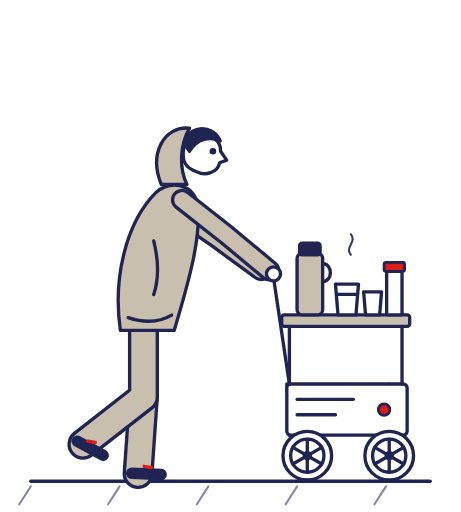
t = 0.00 s
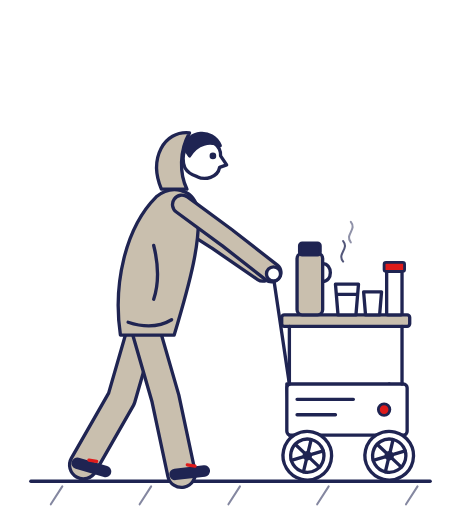
t = 0.39 s
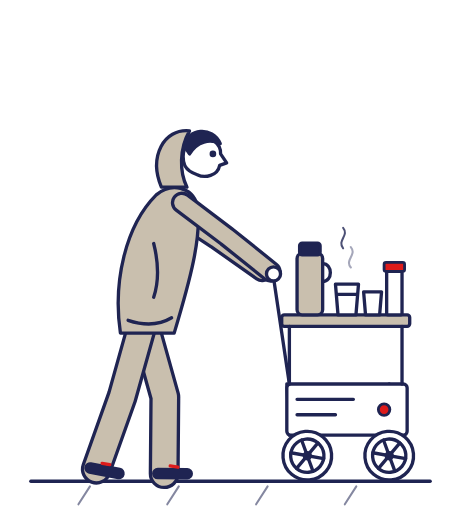
t = 0.80 s
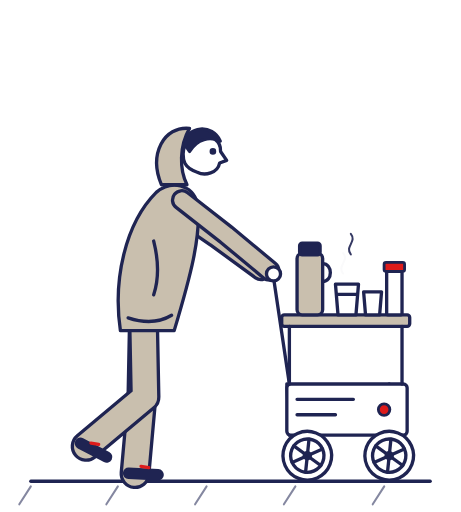
t = 1.21 s
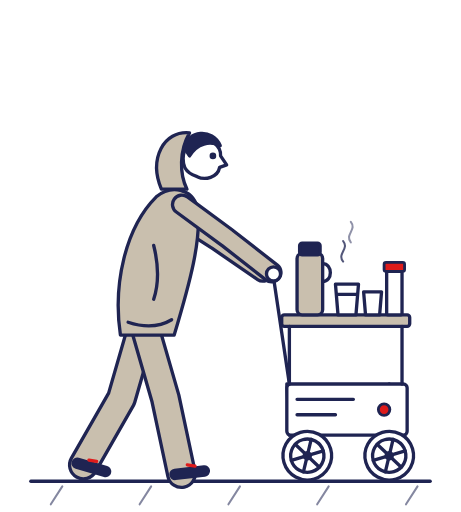
t = 1.59 s
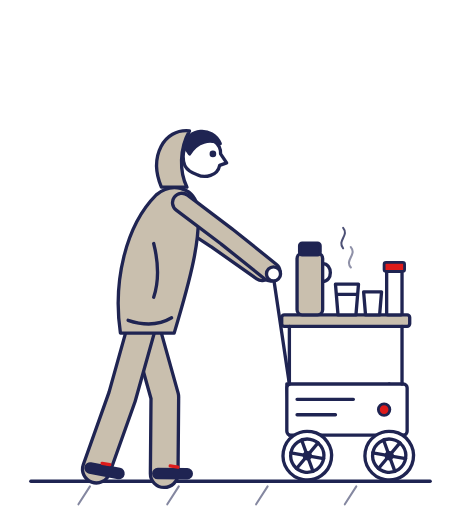
t = 2.00 s

The animated SVG that drew these frames (rendered in a browser with its animation timeline set to each time). Animation: 26 SMIL elements (animate=23,animateTransform=3); one cycle of 2.40 s, repeats indefinitely.

<svg xmlns="http://www.w3.org/2000/svg" viewBox="0 0 360 400" width="360" height="400" role="img" aria-label="Barista empujando el carrito" data-name="carrito" data-dur="2.4"><style>
.ma-l{fill:none;stroke:var(--m-ink,#1F2452);stroke-width:2.6;stroke-linecap:round;stroke-linejoin:round}
.ma-s{fill:var(--m-beige,#C9BFAE);stroke:var(--m-ink,#1F2452);stroke-width:2.6;stroke-linejoin:round;stroke-linecap:round}
.ma-k{fill:var(--m-bg,#FFFFFF);stroke:var(--m-ink,#1F2452);stroke-width:2.6;stroke-linejoin:round;stroke-linecap:round}
.ma-n{fill:var(--m-ink,#1F2452);stroke:var(--m-ink,#1F2452);stroke-width:2.6;stroke-linejoin:round}
.ma-r{fill:var(--m-cta,#DE1B1B);stroke:var(--m-ink,#1F2452);stroke-width:2.2;stroke-linejoin:round}
.ma-rl{fill:none;stroke:var(--m-cta,#DE1B1B);stroke-width:2.6;stroke-linecap:round}
.ma-c{fill:var(--m-coffee,#5A3A26)}
.ma-t{fill:none;stroke:var(--m-ink,#1F2452);stroke-width:1.6;stroke-linecap:round;opacity:.55}
.ma-lo{fill:none;stroke:var(--m-ink,#1F2452);stroke-linecap:round;stroke-linejoin:round}
.ma-lb{fill:none;stroke:var(--m-beige,#C9BFAE);stroke-linecap:round;stroke-linejoin:round}
.ma-lk{fill:none;stroke:var(--m-bg,#FFFFFF);stroke-linecap:round;stroke-linejoin:round}
</style><g><g><path class="ma-l" d="M24 376 H336"/><path class="ma-t" d="M24 380 l-9 14"><animate attributeName="d" values="M24 380 l-9 14;M0 0;M0 0;M0 0;M0 0;M0 0;M0 0;M0 0;M0 0;M0 0;M0 0;M0 0;M0 0;M0 0;M0 0;M0 0;M0 0;M0 0;M0 0;M0 0;M0 0;M0 0;M0 0;M0 0;M0 0;M0 0;M0 0;M0 0;M0 0;M0 0;M0 0;M330.4 380 l-9 14;M324.6 380 l-9 14;M318.8 380 l-9 14;M313 380 l-9 14;M307.3 380 l-9 14;M301.5 380 l-9 14;M295.7 380 l-9 14;M289.9 380 l-9 14;M284.1 380 l-9 14;M278.3 380 l-9 14;M272.6 380 l-9 14;M266.8 380 l-9 14;M261 380 l-9 14;M255.2 380 l-9 14;M249.4 380 l-9 14;M243.7 380 l-9 14;M237.9 380 l-9 14;M232.1 380 l-9 14" dur="2.4s" repeatCount="indefinite"/></path><path class="ma-t" d="M93.4 380 l-9 14"><animate attributeName="d" values="M93.4 380 l-9 14;M87.6 380 l-9 14;M81.8 380 l-9 14;M76 380 l-9 14;M70.2 380 l-9 14;M64.5 380 l-9 14;M58.7 380 l-9 14;M52.9 380 l-9 14;M47.1 380 l-9 14;M41.3 380 l-9 14;M35.6 380 l-9 14;M29.8 380 l-9 14;M24 380 l-9 14;M0 0;M0 0;M0 0;M0 0;M0 0;M0 0;M0 0;M0 0;M0 0;M0 0;M0 0;M0 0;M0 0;M0 0;M0 0;M0 0;M0 0;M0 0;M0 0;M0 0;M0 0;M0 0;M0 0;M0 0;M0 0;M0 0;M0 0;M0 0;M0 0;M0 0;M330.4 380 l-9 14;M324.6 380 l-9 14;M318.8 380 l-9 14;M313 380 l-9 14;M307.3 380 l-9 14;M301.5 380 l-9 14" dur="2.4s" repeatCount="indefinite"/></path><path class="ma-t" d="M162.7 380 l-9 14"><animate attributeName="d" values="M162.7 380 l-9 14;M157 380 l-9 14;M151.2 380 l-9 14;M145.4 380 l-9 14;M139.6 380 l-9 14;M133.8 380 l-9 14;M128.1 380 l-9 14;M122.3 380 l-9 14;M116.5 380 l-9 14;M110.7 380 l-9 14;M104.9 380 l-9 14;M99.1 380 l-9 14;M93.4 380 l-9 14;M87.6 380 l-9 14;M81.8 380 l-9 14;M76 380 l-9 14;M70.2 380 l-9 14;M64.5 380 l-9 14;M58.7 380 l-9 14;M52.9 380 l-9 14;M47.1 380 l-9 14;M41.3 380 l-9 14;M35.6 380 l-9 14;M29.8 380 l-9 14;M24 380 l-9 14;M0 0;M0 0;M0 0;M0 0;M0 0;M0 0;M0 0;M0 0;M0 0;M0 0;M0 0;M0 0;M0 0;M0 0;M0 0;M0 0;M0 0;M0 0;M0 0;M0 0;M0 0;M0 0;M0 0;M0 0" dur="2.4s" repeatCount="indefinite"/></path><path class="ma-t" d="M232.1 380 l-9 14"><animate attributeName="d" values="M232.1 380 l-9 14;M226.3 380 l-9 14;M220.5 380 l-9 14;M214.8 380 l-9 14;M209 380 l-9 14;M203.2 380 l-9 14;M197.4 380 l-9 14;M191.6 380 l-9 14;M185.9 380 l-9 14;M180.1 380 l-9 14;M174.3 380 l-9 14;M168.5 380 l-9 14;M162.7 380 l-9 14;M157 380 l-9 14;M151.2 380 l-9 14;M145.4 380 l-9 14;M139.6 380 l-9 14;M133.8 380 l-9 14;M128.1 380 l-9 14;M122.3 380 l-9 14;M116.5 380 l-9 14;M110.7 380 l-9 14;M104.9 380 l-9 14;M99.1 380 l-9 14;M93.4 380 l-9 14;M87.6 380 l-9 14;M81.8 380 l-9 14;M76 380 l-9 14;M70.2 380 l-9 14;M64.5 380 l-9 14;M58.7 380 l-9 14;M52.9 380 l-9 14;M47.1 380 l-9 14;M41.3 380 l-9 14;M35.6 380 l-9 14;M29.8 380 l-9 14;M24 380 l-9 14;M0 0;M0 0;M0 0;M0 0;M0 0;M0 0;M0 0;M0 0;M0 0;M0 0;M0 0;M0 0" dur="2.4s" repeatCount="indefinite"/></path><path class="ma-t" d="M301.5 380 l-9 14"><animate attributeName="d" values="M301.5 380 l-9 14;M295.7 380 l-9 14;M289.9 380 l-9 14;M284.1 380 l-9 14;M278.3 380 l-9 14;M272.6 380 l-9 14;M266.8 380 l-9 14;M261 380 l-9 14;M255.2 380 l-9 14;M249.4 380 l-9 14;M243.7 380 l-9 14;M237.9 380 l-9 14;M232.1 380 l-9 14;M226.3 380 l-9 14;M220.5 380 l-9 14;M214.8 380 l-9 14;M209 380 l-9 14;M203.2 380 l-9 14;M197.4 380 l-9 14;M191.6 380 l-9 14;M185.9 380 l-9 14;M180.1 380 l-9 14;M174.3 380 l-9 14;M168.5 380 l-9 14;M162.7 380 l-9 14;M157 380 l-9 14;M151.2 380 l-9 14;M145.4 380 l-9 14;M139.6 380 l-9 14;M133.8 380 l-9 14;M128.1 380 l-9 14;M122.3 380 l-9 14;M116.5 380 l-9 14;M110.7 380 l-9 14;M104.9 380 l-9 14;M99.1 380 l-9 14;M93.4 380 l-9 14;M87.6 380 l-9 14;M81.8 380 l-9 14;M76 380 l-9 14;M70.2 380 l-9 14;M64.5 380 l-9 14;M58.7 380 l-9 14;M52.9 380 l-9 14;M47.1 380 l-9 14;M41.3 380 l-9 14;M35.6 380 l-9 14;M29.8 380 l-9 14;M24 380 l-9 14" dur="2.4s" repeatCount="indefinite"/></path><path class="ma-t" d="M0 0"><animate attributeName="d" values="M0 0;M0 0;M0 0;M0 0;M0 0;M0 0;M0 0;M330.4 380 l-9 14;M324.6 380 l-9 14;M318.8 380 l-9 14;M313 380 l-9 14;M307.3 380 l-9 14;M301.5 380 l-9 14;M295.7 380 l-9 14;M289.9 380 l-9 14;M284.1 380 l-9 14;M278.3 380 l-9 14;M272.6 380 l-9 14;M266.8 380 l-9 14;M261 380 l-9 14;M255.2 380 l-9 14;M249.4 380 l-9 14;M243.7 380 l-9 14;M237.9 380 l-9 14;M232.1 380 l-9 14;M226.3 380 l-9 14;M220.5 380 l-9 14;M214.8 380 l-9 14;M209 380 l-9 14;M203.2 380 l-9 14;M197.4 380 l-9 14;M191.6 380 l-9 14;M185.9 380 l-9 14;M180.1 380 l-9 14;M174.3 380 l-9 14;M168.5 380 l-9 14;M162.7 380 l-9 14;M157 380 l-9 14;M151.2 380 l-9 14;M145.4 380 l-9 14;M139.6 380 l-9 14;M133.8 380 l-9 14;M128.1 380 l-9 14;M122.3 380 l-9 14;M116.5 380 l-9 14;M110.7 380 l-9 14;M104.9 380 l-9 14;M99.1 380 l-9 14;M93.4 380 l-9 14" dur="2.4s" repeatCount="indefinite"/></path><path class="ma-t" d="M0 0"><animate attributeName="d" values="M0 0;M0 0;M0 0;M0 0;M0 0;M0 0;M0 0;M0 0;M0 0;M0 0;M0 0;M0 0;M0 0;M0 0;M0 0;M0 0;M0 0;M0 0;M0 0;M330.4 380 l-9 14;M324.6 380 l-9 14;M318.8 380 l-9 14;M313 380 l-9 14;M307.3 380 l-9 14;M301.5 380 l-9 14;M295.7 380 l-9 14;M289.9 380 l-9 14;M284.1 380 l-9 14;M278.3 380 l-9 14;M272.6 380 l-9 14;M266.8 380 l-9 14;M261 380 l-9 14;M255.2 380 l-9 14;M249.4 380 l-9 14;M243.7 380 l-9 14;M237.9 380 l-9 14;M232.1 380 l-9 14;M226.3 380 l-9 14;M220.5 380 l-9 14;M214.8 380 l-9 14;M209 380 l-9 14;M203.2 380 l-9 14;M197.4 380 l-9 14;M191.6 380 l-9 14;M185.9 380 l-9 14;M180.1 380 l-9 14;M174.3 380 l-9 14;M168.5 380 l-9 14;M162.7 380 l-9 14" dur="2.4s" repeatCount="indefinite"/></path></g><g><g><path class="ma-l" d="M212 206 L226 300 M224 300 L226 340 M304 300 L306 340"/><rect class="ma-k" x="224" y="300" width="94" height="40" rx="3"/><circle class="ma-r" cx="300" cy="320" r="4.5"/><path class="ma-l" d="M232 312 h44 M232 324 h30"/><rect class="ma-s" x="220" y="246" width="100" height="9" rx="2"/><path class="ma-l" d="M226 255 L226 300 M314 255 L314 300"/><rect class="ma-s" x="232" y="198" width="20" height="48" rx="4"/><rect class="ma-n" x="234" y="190" width="16" height="9" rx="2"/><path class="ma-l" d="M252 206 c8 0 8 14 0 14"/><path class="ma-k" d="M262 222 h18 l-2 24 h-14 Z"/><path class="ma-l" d="M263 230 h16"/><path class="ma-k" d="M284 228 h14 l-1.5 18 h-11 Z"/><rect class="ma-k" x="302" y="212" width="12" height="34" rx="1"/><rect class="ma-r" x="300" y="205" width="16" height="7" rx="1.5"/><path class="ma-t" d="M268 214 c-5 -6 5 -10 0 -16" opacity="0" stroke-width="2.2"><animate attributeName="d" values="M268 214 c-5 -6 5 -10 0 -16;M268 212.8 c-5 -6 5 -10 0 -16;M268 211.5 c-5 -6 5 -10 0 -16;M268 210.3 c-5 -6 5 -10 0 -16;M268 209 c-5 -6 5 -10 0 -16;M268 207.8 c-5 -6 5 -10 0 -16;M268 206.5 c-5 -6 5 -10 0 -16;M268 205.3 c-5 -6 5 -10 0 -16;M268 204 c-5 -6 5 -10 0 -16;M268 202.8 c-5 -6 5 -10 0 -16;M268 201.5 c-5 -6 5 -10 0 -16;M268 200.3 c-5 -6 5 -10 0 -16;M268 199 c-5 -6 5 -10 0 -16;M268 197.8 c-5 -6 5 -10 0 -16;M268 196.5 c-5 -6 5 -10 0 -16;M268 195.3 c-5 -6 5 -10 0 -16;M268 194 c-5 -6 5 -10 0 -16;M268 192.8 c-5 -6 5 -10 0 -16;M268 191.5 c-5 -6 5 -10 0 -16;M268 190.3 c-5 -6 5 -10 0 -16;M268 189 c-5 -6 5 -10 0 -16;M268 187.8 c-5 -6 5 -10 0 -16;M268 186.5 c-5 -6 5 -10 0 -16;M268 185.3 c-5 -6 5 -10 0 -16;M268 214 c-5 -6 5 -10 0 -16;M268 212.8 c-5 -6 5 -10 0 -16;M268 211.5 c-5 -6 5 -10 0 -16;M268 210.3 c-5 -6 5 -10 0 -16;M268 209 c-5 -6 5 -10 0 -16;M268 207.8 c-5 -6 5 -10 0 -16;M268 206.5 c-5 -6 5 -10 0 -16;M268 205.3 c-5 -6 5 -10 0 -16;M268 204 c-5 -6 5 -10 0 -16;M268 202.8 c-5 -6 5 -10 0 -16;M268 201.5 c-5 -6 5 -10 0 -16;M268 200.3 c-5 -6 5 -10 0 -16;M268 199 c-5 -6 5 -10 0 -16;M268 197.8 c-5 -6 5 -10 0 -16;M268 196.5 c-5 -6 5 -10 0 -16;M268 195.3 c-5 -6 5 -10 0 -16;M268 194 c-5 -6 5 -10 0 -16;M268 192.8 c-5 -6 5 -10 0 -16;M268 191.5 c-5 -6 5 -10 0 -16;M268 190.3 c-5 -6 5 -10 0 -16;M268 189 c-5 -6 5 -10 0 -16;M268 187.8 c-5 -6 5 -10 0 -16;M268 186.5 c-5 -6 5 -10 0 -16;M268 185.3 c-5 -6 5 -10 0 -16;M268 214 c-5 -6 5 -10 0 -16" dur="2.4s" repeatCount="indefinite"/><animate attributeName="opacity" values="0;0.1;0.2;0.3;0.5;0.5;0.6;0.7;0.8;0.8;0.9;0.9;0.9;0.9;0.9;0.8;0.8;0.7;0.6;0.5;0.5;0.3;0.2;0.1;0;0.1;0.2;0.3;0.5;0.5;0.6;0.7;0.8;0.8;0.9;0.9;0.9;0.9;0.9;0.8;0.8;0.7;0.6;0.5;0.5;0.3;0.2;0.1;0" dur="2.4s" repeatCount="indefinite"/></path><path class="ma-t" d="M274 199 c-5 -6 5 -10 0 -16" opacity="0.9" stroke-width="2.2"><animate attributeName="d" values="M274 199 c-5 -6 5 -10 0 -16;M274 197.8 c-5 -6 5 -10 0 -16;M274 196.5 c-5 -6 5 -10 0 -16;M274 195.3 c-5 -6 5 -10 0 -16;M274 194 c-5 -6 5 -10 0 -16;M274 192.8 c-5 -6 5 -10 0 -16;M274 191.5 c-5 -6 5 -10 0 -16;M274 190.3 c-5 -6 5 -10 0 -16;M274 189 c-5 -6 5 -10 0 -16;M274 187.8 c-5 -6 5 -10 0 -16;M274 186.5 c-5 -6 5 -10 0 -16;M274 185.3 c-5 -6 5 -10 0 -16;M274 214 c-5 -6 5 -10 0 -16;M274 212.8 c-5 -6 5 -10 0 -16;M274 211.5 c-5 -6 5 -10 0 -16;M274 210.3 c-5 -6 5 -10 0 -16;M274 209 c-5 -6 5 -10 0 -16;M274 207.8 c-5 -6 5 -10 0 -16;M274 206.5 c-5 -6 5 -10 0 -16;M274 205.3 c-5 -6 5 -10 0 -16;M274 204 c-5 -6 5 -10 0 -16;M274 202.8 c-5 -6 5 -10 0 -16;M274 201.5 c-5 -6 5 -10 0 -16;M274 200.3 c-5 -6 5 -10 0 -16;M274 199 c-5 -6 5 -10 0 -16;M274 197.8 c-5 -6 5 -10 0 -16;M274 196.5 c-5 -6 5 -10 0 -16;M274 195.3 c-5 -6 5 -10 0 -16;M274 194 c-5 -6 5 -10 0 -16;M274 192.8 c-5 -6 5 -10 0 -16;M274 191.5 c-5 -6 5 -10 0 -16;M274 190.3 c-5 -6 5 -10 0 -16;M274 189 c-5 -6 5 -10 0 -16;M274 187.8 c-5 -6 5 -10 0 -16;M274 186.5 c-5 -6 5 -10 0 -16;M274 185.3 c-5 -6 5 -10 0 -16;M274 214 c-5 -6 5 -10 0 -16;M274 212.8 c-5 -6 5 -10 0 -16;M274 211.5 c-5 -6 5 -10 0 -16;M274 210.3 c-5 -6 5 -10 0 -16;M274 209 c-5 -6 5 -10 0 -16;M274 207.8 c-5 -6 5 -10 0 -16;M274 206.5 c-5 -6 5 -10 0 -16;M274 205.3 c-5 -6 5 -10 0 -16;M274 204 c-5 -6 5 -10 0 -16;M274 202.8 c-5 -6 5 -10 0 -16;M274 201.5 c-5 -6 5 -10 0 -16;M274 200.3 c-5 -6 5 -10 0 -16;M274 199 c-5 -6 5 -10 0 -16" dur="2.4s" repeatCount="indefinite"/><animate attributeName="opacity" values="0.9;0.9;0.9;0.8;0.8;0.7;0.6;0.5;0.5;0.3;0.2;0.1;0;0.1;0.2;0.3;0.4;0.5;0.6;0.7;0.8;0.8;0.9;0.9;0.9;0.9;0.9;0.8;0.8;0.7;0.6;0.5;0.5;0.3;0.2;0.1;0;0.1;0.2;0.3;0.5;0.5;0.6;0.7;0.8;0.8;0.9;0.9;0.9" dur="2.4s" repeatCount="indefinite"/></path><g><animateTransform attributeName="transform" type="rotate" values="0 240 356;25 240 356;50 240 356;75 240 356;100 240 356;125 240 356;150 240 356;175 240 356;200 240 356;225 240 356;250 240 356;275 240 356;300 240 356;325 240 356;350 240 356;375 240 356;400 240 356;425 240 356;450 240 356;475 240 356;500 240 356;525 240 356;550 240 356;575 240 356;600 240 356;625 240 356;650 240 356;675 240 356;700 240 356;725 240 356;750 240 356;775 240 356;800 240 356;825 240 356;850 240 356;875 240 356;900 240 356;925 240 356;950 240 356;975 240 356;1000 240 356;1025 240 356;1050 240 356;1075 240 356;1100 240 356;1125 240 356;1150 240 356;1175 240 356;1200 240 356" dur="2.4s" repeatCount="indefinite"/><circle class="ma-k" cx="240" cy="356" r="19"/><circle class="ma-l" cx="240" cy="356" r="13"/><path class="ma-l" d="M240 343 V369 M228.7 349.5 L251.3 362.5 M228.7 362.5 L251.3 349.5"/><circle class="ma-n" cx="240" cy="356" r="2.4"/></g><g><animateTransform attributeName="transform" type="rotate" values="0 304 356;25 304 356;50 304 356;75 304 356;100 304 356;125 304 356;150 304 356;175 304 356;200 304 356;225 304 356;250 304 356;275 304 356;300 304 356;325 304 356;350 304 356;375 304 356;400 304 356;425 304 356;450 304 356;475 304 356;500 304 356;525 304 356;550 304 356;575 304 356;600 304 356;625 304 356;650 304 356;675 304 356;700 304 356;725 304 356;750 304 356;775 304 356;800 304 356;825 304 356;850 304 356;875 304 356;900 304 356;925 304 356;950 304 356;975 304 356;1000 304 356;1025 304 356;1050 304 356;1075 304 356;1100 304 356;1125 304 356;1150 304 356;1175 304 356;1200 304 356" dur="2.4s" repeatCount="indefinite"/><circle class="ma-k" cx="304" cy="356" r="19"/><circle class="ma-l" cx="304" cy="356" r="13"/><path class="ma-l" d="M304 343 V369 M292.7 349.5 L315.3 362.5 M292.7 362.5 L315.3 349.5"/><circle class="ma-n" cx="304" cy="356" r="2.4"/></g></g><g><path class="ma-lo" d="M112 248.1 L112 310.1 L107.8 370" stroke-width="24.2"><animate attributeName="d" values="M112 248.1 L112 310.1 L107.8 370;M112 248.9 L107 310.7 L97.9 370;M112 250.3 L102.3 311.5 L88.8 370;M112 251.6 L98.3 312.1 L81.1 369.6;M112 250.3 L95.3 310 L75.2 366.5;M112 251.8 L93.5 310.9 L71.6 366.8;M112 252.8 L92.8 311.8 L70.4 367.4;M112 252.5 L93.5 311.6 L68.5 366.2;M112 251.5 L95.3 311.2 L63.9 362.3;M112 250.2 L98.3 310.7 L59.2 356.2;M112 249 L102.3 310.2 L57 349.6;M112 248.2 L107 310 L58.8 345.7;M112 248.1 L112 310.1 L64.7 347.1;M112 248.9 L117 310.7 L75.3 353.8;M112 250.3 L121.7 311.5 L90.8 363;M112 251.6 L125.7 312.1 L109.9 370;M112 250.3 L128.7 310 L128.2 370;M112 251.8 L130.5 310.9 L141.1 370;M112 252.8 L131.2 311.8 L145.7 370;M112 252.5 L130.5 311.6 L144.4 370;M112 251.5 L128.7 311.2 L140.7 370;M112 250.2 L125.7 310.7 L134.8 370;M112 249 L121.7 310.2 L126.9 370;M112 248.2 L117 310 L117.7 370;M112 248.1 L112 310.1 L107.8 370;M112 248.9 L107 310.7 L97.9 370;M112 250.3 L102.3 311.5 L88.8 370;M112 251.6 L98.3 312.1 L81.1 369.6;M112 250.3 L95.3 310 L75.2 366.5;M112 251.8 L93.5 310.9 L71.6 366.8;M112 252.8 L92.8 311.8 L70.4 367.4;M112 252.5 L93.5 311.6 L68.5 366.2;M112 251.5 L95.3 311.2 L63.9 362.3;M112 250.2 L98.3 310.7 L59.2 356.2;M112 249 L102.3 310.2 L57 349.6;M112 248.2 L107 310 L58.8 345.7;M112 248.1 L112 310.1 L64.7 347.1;M112 248.9 L117 310.7 L75.3 353.8;M112 250.3 L121.7 311.5 L90.8 363;M112 251.6 L125.7 312.1 L109.9 370;M112 250.3 L128.7 310 L128.2 370;M112 251.8 L130.5 310.9 L141.1 370;M112 252.8 L131.2 311.8 L145.7 370;M112 252.5 L130.5 311.6 L144.4 370;M112 251.5 L128.7 311.2 L140.7 370;M112 250.2 L125.7 310.7 L134.8 370;M112 249 L121.7 310.2 L126.9 370;M112 248.2 L117 310 L117.7 370;M112 248.1 L112 310.1 L107.8 370" dur="2.4s" repeatCount="indefinite"/></path><path class="ma-lb" d="M112 248.1 L112 310.1 L107.8 370" stroke-width="19"><animate attributeName="d" values="M112 248.1 L112 310.1 L107.8 370;M112 248.9 L107 310.7 L97.9 370;M112 250.3 L102.3 311.5 L88.8 370;M112 251.6 L98.3 312.1 L81.1 369.6;M112 250.3 L95.3 310 L75.2 366.5;M112 251.8 L93.5 310.9 L71.6 366.8;M112 252.8 L92.8 311.8 L70.4 367.4;M112 252.5 L93.5 311.6 L68.5 366.2;M112 251.5 L95.3 311.2 L63.9 362.3;M112 250.2 L98.3 310.7 L59.2 356.2;M112 249 L102.3 310.2 L57 349.6;M112 248.2 L107 310 L58.8 345.7;M112 248.1 L112 310.1 L64.7 347.1;M112 248.9 L117 310.7 L75.3 353.8;M112 250.3 L121.7 311.5 L90.8 363;M112 251.6 L125.7 312.1 L109.9 370;M112 250.3 L128.7 310 L128.2 370;M112 251.8 L130.5 310.9 L141.1 370;M112 252.8 L131.2 311.8 L145.7 370;M112 252.5 L130.5 311.6 L144.4 370;M112 251.5 L128.7 311.2 L140.7 370;M112 250.2 L125.7 310.7 L134.8 370;M112 249 L121.7 310.2 L126.9 370;M112 248.2 L117 310 L117.7 370;M112 248.1 L112 310.1 L107.8 370;M112 248.9 L107 310.7 L97.9 370;M112 250.3 L102.3 311.5 L88.8 370;M112 251.6 L98.3 312.1 L81.1 369.6;M112 250.3 L95.3 310 L75.2 366.5;M112 251.8 L93.5 310.9 L71.6 366.8;M112 252.8 L92.8 311.8 L70.4 367.4;M112 252.5 L93.5 311.6 L68.5 366.2;M112 251.5 L95.3 311.2 L63.9 362.3;M112 250.2 L98.3 310.7 L59.2 356.2;M112 249 L102.3 310.2 L57 349.6;M112 248.2 L107 310 L58.8 345.7;M112 248.1 L112 310.1 L64.7 347.1;M112 248.9 L117 310.7 L75.3 353.8;M112 250.3 L121.7 311.5 L90.8 363;M112 251.6 L125.7 312.1 L109.9 370;M112 250.3 L128.7 310 L128.2 370;M112 251.8 L130.5 310.9 L141.1 370;M112 252.8 L131.2 311.8 L145.7 370;M112 252.5 L130.5 311.6 L144.4 370;M112 251.5 L128.7 311.2 L140.7 370;M112 250.2 L125.7 310.7 L134.8 370;M112 249 L121.7 310.2 L126.9 370;M112 248.2 L117 310 L117.7 370;M112 248.1 L112 310.1 L107.8 370" dur="2.4s" repeatCount="indefinite"/></path><path class="ma-lo" d="M102.8 369.8 L125.8 370.7" stroke-width="9"><animate attributeName="d" values="M102.8 369.8 L125.8 370.7;M92.9 369.6 L115.9 371.5;M83.8 369.4 L106.7 372.2;M76.1 368.8 L98.8 372.5;M70.3 365.6 L92.9 369.9;M66.7 365.8 L89.2 370.5;M65.5 366.4 L88 371.2;M63.6 365 L86 370.4;M59.1 360.8 L81.1 367.7;M54.6 354.3 L75.8 363;M52.6 347.3 L73.1 357.7;M54.4 343.3 L74.5 354.6;M60.3 344.7 L80.5 355.7;M70.7 351.7 L91.7 361.2;M86 361.5 L108 368.2;M104.9 369.3 L127.7 372.6;M123.2 370 L146.2 370.1;M136.1 370.5 L159 368.2;M140.7 370.7 L163.5 367.6;M139.5 370.6 L162.3 367.7;M135.7 370.6 L158.6 368;M129.8 370.4 L152.7 368.5;M121.9 370.2 L144.9 369.1;M112.7 370 L135.7 369.9;M102.8 369.8 L125.8 370.7;M92.9 369.6 L115.9 371.5;M83.8 369.4 L106.7 372.2;M76.1 368.8 L98.8 372.5;M70.3 365.6 L92.9 369.9;M66.7 365.8 L89.2 370.5;M65.5 366.4 L88 371.2;M63.6 365 L86 370.4;M59.1 360.8 L81.1 367.7;M54.6 354.3 L75.8 363;M52.6 347.3 L73.1 357.7;M54.4 343.3 L74.5 354.6;M60.3 344.7 L80.5 355.7;M70.7 351.7 L91.7 361.2;M86 361.5 L108 368.2;M104.9 369.3 L127.7 372.6;M123.2 370 L146.2 370.1;M136.1 370.5 L159 368.2;M140.7 370.7 L163.5 367.6;M139.5 370.6 L162.3 367.7;M135.7 370.6 L158.6 368;M129.8 370.4 L152.7 368.5;M121.9 370.2 L144.9 369.1;M112.7 370 L135.7 369.9;M102.8 369.8 L125.8 370.7" dur="2.4s" repeatCount="indefinite"/></path><path class="ma-rl" d="M112.5 364.3 l6 1"><animate attributeName="d" values="M112.5 364.3 l6 1;M102.6 364.6 l6 1;M93.4 365 l6 1;M85.6 364.8 l6 1;M79.7 362 l6 1;M76.1 362.4 l6 1;M74.8 363 l6 1;M72.9 362 l6 1;M68.2 358.6 l6 1;M63.3 353.1 l6 1;M60.8 347.1 l6 1;M62.4 343.5 l6 1;M68.4 344.7 l6 1;M79.2 350.9 l6 1;M95.1 359.2 l6 1;M114.4 365.1 l6 1;M132.9 364 l6 1;M145.7 363.3 l6 1;M150.3 363 l6 1;M149 363 l6 1;M145.3 363.2 l6 1;M139.4 363.4 l6 1;M131.6 363.6 l6 1;M122.4 364 l6 1;M112.5 364.3 l6 1;M102.6 364.6 l6 1;M93.4 365 l6 1;M85.6 364.8 l6 1;M79.7 362 l6 1;M76.1 362.4 l6 1;M74.8 363 l6 1;M72.9 362 l6 1;M68.2 358.6 l6 1;M63.3 353.1 l6 1;M60.8 347.1 l6 1;M62.4 343.5 l6 1;M68.4 344.7 l6 1;M79.2 350.9 l6 1;M95.1 359.2 l6 1;M114.4 365.1 l6 1;M132.9 364 l6 1;M145.7 363.3 l6 1;M150.3 363 l6 1;M149 363 l6 1;M145.3 363.2 l6 1;M139.4 363.4 l6 1;M131.6 363.6 l6 1;M122.4 364 l6 1;M112.5 364.3 l6 1" dur="2.4s" repeatCount="indefinite"/></path></g><g><path class="ma-lo" d="M132 160.1 L168.3 185.1 L203.8 211.1" stroke-width="17.2"><animate attributeName="d" values="M132 160.1 L168.3 185.1 L203.8 211.1;M132 160.9 L168.4 185.6 L204.1 211.3;M132 162.3 L168.7 186.5 L204.7 211.9;M132 163.6 L169 187.4 L205.3 212.3;M132 162.3 L168.7 186.5 L204.7 211.9;M132 163.8 L169 187.5 L205.3 212.4;M132 164.8 L169.3 188.2 L205.8 212.7;M132 164.5 L169.2 188 L205.6 212.6;M132 163.5 L169 187.3 L205.2 212.3;M132 162.2 L168.7 186.5 L204.7 211.8;M132 161 L168.4 185.6 L204.1 211.4;M132 160.2 L168.3 185.1 L203.8 211.1;M132 160.1 L168.3 185.1 L203.8 211.1;M132 160.9 L168.4 185.6 L204.1 211.3;M132 162.3 L168.7 186.5 L204.7 211.9;M132 163.6 L169 187.4 L205.3 212.3;M132 162.3 L168.7 186.5 L204.7 211.9;M132 163.8 L169 187.5 L205.3 212.4;M132 164.8 L169.3 188.2 L205.8 212.7;M132 164.5 L169.2 188 L205.6 212.6;M132 163.5 L169 187.3 L205.2 212.3;M132 162.2 L168.7 186.5 L204.7 211.8;M132 161 L168.4 185.6 L204.1 211.4;M132 160.2 L168.3 185.1 L203.8 211.1;M132 160.1 L168.3 185.1 L203.8 211.1;M132 160.9 L168.4 185.6 L204.1 211.3;M132 162.3 L168.7 186.5 L204.7 211.9;M132 163.6 L169 187.4 L205.3 212.3;M132 162.3 L168.7 186.5 L204.7 211.9;M132 163.8 L169 187.5 L205.3 212.4;M132 164.8 L169.3 188.2 L205.8 212.7;M132 164.5 L169.2 188 L205.6 212.6;M132 163.5 L169 187.3 L205.2 212.3;M132 162.2 L168.7 186.5 L204.7 211.8;M132 161 L168.4 185.6 L204.1 211.4;M132 160.2 L168.3 185.1 L203.8 211.1;M132 160.1 L168.3 185.1 L203.8 211.1;M132 160.9 L168.4 185.6 L204.1 211.3;M132 162.3 L168.7 186.5 L204.7 211.9;M132 163.6 L169 187.4 L205.3 212.3;M132 162.3 L168.7 186.5 L204.7 211.9;M132 163.8 L169 187.5 L205.3 212.4;M132 164.8 L169.3 188.2 L205.8 212.7;M132 164.5 L169.2 188 L205.6 212.6;M132 163.5 L169 187.3 L205.2 212.3;M132 162.2 L168.7 186.5 L204.7 211.8;M132 161 L168.4 185.6 L204.1 211.4;M132 160.2 L168.3 185.1 L203.8 211.1;M132 160.1 L168.3 185.1 L203.8 211.1" dur="2.4s" repeatCount="indefinite"/></path><path class="ma-lb" d="M132 160.1 L168.3 185.1 L203.8 211.1" stroke-width="12"><animate attributeName="d" values="M132 160.1 L168.3 185.1 L203.8 211.1;M132 160.9 L168.4 185.6 L204.1 211.3;M132 162.3 L168.7 186.5 L204.7 211.9;M132 163.6 L169 187.4 L205.3 212.3;M132 162.3 L168.7 186.5 L204.7 211.9;M132 163.8 L169 187.5 L205.3 212.4;M132 164.8 L169.3 188.2 L205.8 212.7;M132 164.5 L169.2 188 L205.6 212.6;M132 163.5 L169 187.3 L205.2 212.3;M132 162.2 L168.7 186.5 L204.7 211.8;M132 161 L168.4 185.6 L204.1 211.4;M132 160.2 L168.3 185.1 L203.8 211.1;M132 160.1 L168.3 185.1 L203.8 211.1;M132 160.9 L168.4 185.6 L204.1 211.3;M132 162.3 L168.7 186.5 L204.7 211.9;M132 163.6 L169 187.4 L205.3 212.3;M132 162.3 L168.7 186.5 L204.7 211.9;M132 163.8 L169 187.5 L205.3 212.4;M132 164.8 L169.3 188.2 L205.8 212.7;M132 164.5 L169.2 188 L205.6 212.6;M132 163.5 L169 187.3 L205.2 212.3;M132 162.2 L168.7 186.5 L204.7 211.8;M132 161 L168.4 185.6 L204.1 211.4;M132 160.2 L168.3 185.1 L203.8 211.1;M132 160.1 L168.3 185.1 L203.8 211.1;M132 160.9 L168.4 185.6 L204.1 211.3;M132 162.3 L168.7 186.5 L204.7 211.9;M132 163.6 L169 187.4 L205.3 212.3;M132 162.3 L168.7 186.5 L204.7 211.9;M132 163.8 L169 187.5 L205.3 212.4;M132 164.8 L169.3 188.2 L205.8 212.7;M132 164.5 L169.2 188 L205.6 212.6;M132 163.5 L169 187.3 L205.2 212.3;M132 162.2 L168.7 186.5 L204.7 211.8;M132 161 L168.4 185.6 L204.1 211.4;M132 160.2 L168.3 185.1 L203.8 211.1;M132 160.1 L168.3 185.1 L203.8 211.1;M132 160.9 L168.4 185.6 L204.1 211.3;M132 162.3 L168.7 186.5 L204.7 211.9;M132 163.6 L169 187.4 L205.3 212.3;M132 162.3 L168.7 186.5 L204.7 211.9;M132 163.8 L169 187.5 L205.3 212.4;M132 164.8 L169.3 188.2 L205.8 212.7;M132 164.5 L169.2 188 L205.6 212.6;M132 163.5 L169 187.3 L205.2 212.3;M132 162.2 L168.7 186.5 L204.7 211.8;M132 161 L168.4 185.6 L204.1 211.4;M132 160.2 L168.3 185.1 L203.8 211.1;M132 160.1 L168.3 185.1 L203.8 211.1" dur="2.4s" repeatCount="indefinite"/></path></g><g><path class="ma-lo" d="M112 248.1 L112 310.1 L64.7 347.1" stroke-width="24.2"><animate attributeName="d" values="M112 248.1 L112 310.1 L64.7 347.1;M112 248.9 L117 310.7 L75.3 353.8;M112 250.3 L121.7 311.5 L90.8 363;M112 251.6 L125.7 312.1 L109.9 370;M112 250.3 L128.7 310 L128.2 370;M112 251.8 L130.5 310.9 L141.1 370;M112 252.8 L131.2 311.8 L145.7 370;M112 252.5 L130.5 311.6 L144.4 370;M112 251.5 L128.7 311.2 L140.7 370;M112 250.2 L125.7 310.7 L134.8 370;M112 249 L121.7 310.2 L126.9 370;M112 248.2 L117 310 L117.7 370;M112 248.1 L112 310.1 L107.8 370;M112 248.9 L107 310.7 L97.9 370;M112 250.3 L102.3 311.5 L88.8 370;M112 251.6 L98.3 312.1 L81.1 369.6;M112 250.3 L95.3 310 L75.2 366.5;M112 251.8 L93.5 310.9 L71.6 366.8;M112 252.8 L92.8 311.8 L70.4 367.4;M112 252.5 L93.5 311.6 L68.5 366.2;M112 251.5 L95.3 311.2 L63.9 362.3;M112 250.2 L98.3 310.7 L59.2 356.2;M112 249 L102.3 310.2 L57 349.6;M112 248.2 L107 310 L58.8 345.7;M112 248.1 L112 310.1 L64.7 347.1;M112 248.9 L117 310.7 L75.3 353.8;M112 250.3 L121.7 311.5 L90.8 363;M112 251.6 L125.7 312.1 L109.9 370;M112 250.3 L128.7 310 L128.2 370;M112 251.8 L130.5 310.9 L141.1 370;M112 252.8 L131.2 311.8 L145.7 370;M112 252.5 L130.5 311.6 L144.4 370;M112 251.5 L128.7 311.2 L140.7 370;M112 250.2 L125.7 310.7 L134.8 370;M112 249 L121.7 310.2 L126.9 370;M112 248.2 L117 310 L117.7 370;M112 248.1 L112 310.1 L107.8 370;M112 248.9 L107 310.7 L97.9 370;M112 250.3 L102.3 311.5 L88.8 370;M112 251.6 L98.3 312.1 L81.1 369.6;M112 250.3 L95.3 310 L75.2 366.5;M112 251.8 L93.5 310.9 L71.6 366.8;M112 252.8 L92.8 311.8 L70.4 367.4;M112 252.5 L93.5 311.6 L68.5 366.2;M112 251.5 L95.3 311.2 L63.9 362.3;M112 250.2 L98.3 310.7 L59.2 356.2;M112 249 L102.3 310.2 L57 349.6;M112 248.2 L107 310 L58.8 345.7;M112 248.1 L112 310.1 L64.7 347.1" dur="2.4s" repeatCount="indefinite"/></path><path class="ma-lb" d="M112 248.1 L112 310.1 L64.7 347.1" stroke-width="19"><animate attributeName="d" values="M112 248.1 L112 310.1 L64.7 347.1;M112 248.9 L117 310.7 L75.3 353.8;M112 250.3 L121.7 311.5 L90.8 363;M112 251.6 L125.7 312.1 L109.9 370;M112 250.3 L128.7 310 L128.2 370;M112 251.8 L130.5 310.9 L141.1 370;M112 252.8 L131.2 311.8 L145.7 370;M112 252.5 L130.5 311.6 L144.4 370;M112 251.5 L128.7 311.2 L140.7 370;M112 250.2 L125.7 310.7 L134.8 370;M112 249 L121.7 310.2 L126.9 370;M112 248.2 L117 310 L117.7 370;M112 248.1 L112 310.1 L107.8 370;M112 248.9 L107 310.7 L97.9 370;M112 250.3 L102.3 311.5 L88.8 370;M112 251.6 L98.3 312.1 L81.1 369.6;M112 250.3 L95.3 310 L75.2 366.5;M112 251.8 L93.5 310.9 L71.6 366.8;M112 252.8 L92.8 311.8 L70.4 367.4;M112 252.5 L93.5 311.6 L68.5 366.2;M112 251.5 L95.3 311.2 L63.9 362.3;M112 250.2 L98.3 310.7 L59.2 356.2;M112 249 L102.3 310.2 L57 349.6;M112 248.2 L107 310 L58.8 345.7;M112 248.1 L112 310.1 L64.7 347.1;M112 248.9 L117 310.7 L75.3 353.8;M112 250.3 L121.7 311.5 L90.8 363;M112 251.6 L125.7 312.1 L109.9 370;M112 250.3 L128.7 310 L128.2 370;M112 251.8 L130.5 310.9 L141.1 370;M112 252.8 L131.2 311.8 L145.7 370;M112 252.5 L130.5 311.6 L144.4 370;M112 251.5 L128.7 311.2 L140.7 370;M112 250.2 L125.7 310.7 L134.8 370;M112 249 L121.7 310.2 L126.9 370;M112 248.2 L117 310 L117.7 370;M112 248.1 L112 310.1 L107.8 370;M112 248.9 L107 310.7 L97.9 370;M112 250.3 L102.3 311.5 L88.8 370;M112 251.6 L98.3 312.1 L81.1 369.6;M112 250.3 L95.3 310 L75.2 366.5;M112 251.8 L93.5 310.9 L71.6 366.8;M112 252.8 L92.8 311.8 L70.4 367.4;M112 252.5 L93.5 311.6 L68.5 366.2;M112 251.5 L95.3 311.2 L63.9 362.3;M112 250.2 L98.3 310.7 L59.2 356.2;M112 249 L102.3 310.2 L57 349.6;M112 248.2 L107 310 L58.8 345.7;M112 248.1 L112 310.1 L64.7 347.1" dur="2.4s" repeatCount="indefinite"/></path><path class="ma-lo" d="M60.3 344.7 L80.5 355.7" stroke-width="9"><animate attributeName="d" values="M60.3 344.7 L80.5 355.7;M70.7 351.7 L91.7 361.2;M86 361.5 L108 368.2;M104.9 369.3 L127.7 372.6;M123.2 370 L146.2 370.1;M136.1 370.5 L159 368.2;M140.7 370.7 L163.5 367.6;M139.5 370.6 L162.3 367.7;M135.7 370.6 L158.6 368;M129.8 370.4 L152.7 368.5;M121.9 370.2 L144.9 369.1;M112.7 370 L135.7 369.9;M102.8 369.8 L125.8 370.7;M92.9 369.6 L115.9 371.5;M83.8 369.4 L106.7 372.2;M76.1 368.8 L98.8 372.5;M70.3 365.6 L92.9 369.9;M66.7 365.8 L89.2 370.5;M65.5 366.4 L88 371.2;M63.6 365 L86 370.4;M59.1 360.8 L81.1 367.7;M54.6 354.3 L75.8 363;M52.6 347.3 L73.1 357.7;M54.4 343.3 L74.5 354.6;M60.3 344.7 L80.5 355.7;M70.7 351.7 L91.7 361.2;M86 361.5 L108 368.2;M104.9 369.3 L127.7 372.6;M123.2 370 L146.2 370.1;M136.1 370.5 L159 368.2;M140.7 370.7 L163.5 367.6;M139.5 370.6 L162.3 367.7;M135.7 370.6 L158.6 368;M129.8 370.4 L152.7 368.5;M121.9 370.2 L144.9 369.1;M112.7 370 L135.7 369.9;M102.8 369.8 L125.8 370.7;M92.9 369.6 L115.9 371.5;M83.8 369.4 L106.7 372.2;M76.1 368.8 L98.8 372.5;M70.3 365.6 L92.9 369.9;M66.7 365.8 L89.2 370.5;M65.5 366.4 L88 371.2;M63.6 365 L86 370.4;M59.1 360.8 L81.1 367.7;M54.6 354.3 L75.8 363;M52.6 347.3 L73.1 357.7;M54.4 343.3 L74.5 354.6;M60.3 344.7 L80.5 355.7" dur="2.4s" repeatCount="indefinite"/></path><path class="ma-rl" d="M68.4 344.7 l6 1"><animate attributeName="d" values="M68.4 344.7 l6 1;M79.2 350.9 l6 1;M95.1 359.2 l6 1;M114.4 365.1 l6 1;M132.9 364 l6 1;M145.7 363.3 l6 1;M150.3 363 l6 1;M149 363 l6 1;M145.3 363.2 l6 1;M139.4 363.4 l6 1;M131.6 363.6 l6 1;M122.4 364 l6 1;M112.5 364.3 l6 1;M102.6 364.6 l6 1;M93.4 365 l6 1;M85.6 364.8 l6 1;M79.7 362 l6 1;M76.1 362.4 l6 1;M74.8 363 l6 1;M72.9 362 l6 1;M68.2 358.6 l6 1;M63.3 353.1 l6 1;M60.8 347.1 l6 1;M62.4 343.5 l6 1;M68.4 344.7 l6 1;M79.2 350.9 l6 1;M95.1 359.2 l6 1;M114.4 365.1 l6 1;M132.9 364 l6 1;M145.7 363.3 l6 1;M150.3 363 l6 1;M149 363 l6 1;M145.3 363.2 l6 1;M139.4 363.4 l6 1;M131.6 363.6 l6 1;M122.4 364 l6 1;M112.5 364.3 l6 1;M102.6 364.6 l6 1;M93.4 365 l6 1;M85.6 364.8 l6 1;M79.7 362 l6 1;M76.1 362.4 l6 1;M74.8 363 l6 1;M72.9 362 l6 1;M68.2 358.6 l6 1;M63.3 353.1 l6 1;M60.8 347.1 l6 1;M62.4 343.5 l6 1;M68.4 344.7 l6 1" dur="2.4s" repeatCount="indefinite"/></path></g><g><animateTransform attributeName="transform" type="translate" values="0 0;0 0.7;0 2.2;0 3.5;0 2.1;0 3.6;0 4.7;0 4.3;0 3.4;0 2.1;0 0.8;0 0.1;0 0;0 0.7;0 2.2;0 3.5;0 2.1;0 3.6;0 4.7;0 4.3;0 3.4;0 2.1;0 0.8;0 0.1;0 0;0 0.7;0 2.2;0 3.5;0 2.1;0 3.6;0 4.7;0 4.3;0 3.4;0 2.1;0 0.8;0 0.1;0 0;0 0.7;0 2.2;0 3.5;0 2.1;0 3.6;0 4.7;0 4.3;0 3.4;0 2.1;0 0.8;0 0.1;0 0" dur="2.4s" repeatCount="indefinite"/><path class="ma-s" d="M94 258.14615698441054 C88 218.14615698441054 98 174.14615698441054 122 150.14615698441054 C134 140.14615698441054 150 144.14615698441054 154 158.14615698441054 C158 182.14615698441054 148 218.14615698441054 136 258.14615698441054 Z"/><path class="ma-l" d="M100 248.14615698441054 C112 252.14615698441054 124 252.14615698441054 134 246.14615698441054"/><path class="ma-l" d="M120 188.14615698441054 C 124 204.14615698441054 124 218.14615698441054 120 230.14615698441054"/><path class="ma-s" d="M126 144.14615698441054 C116 120.14615698441054 128 98.14615698441054 148 100.14615698441054 C140 114.14615698441054 140 132.14615698441054 146 144.14615698441054 Z"/><g><path class="ma-k" d="M143 120.14615698441054 C143 101.39615698441054 173 101.39615698441054 172.25 118.14615698441054 L177 125.14615698441054 L171.5 127.14615698441054 C170 135.14615698441054 160 137.39615698441054 154 134.39615698441054 C143 130.64615698441054 143 124.14615698441054 143 120.14615698441054 Z"/><circle class="ma-n" cx="166.25" cy="118.14615698441054" r="1.3"/><path class="ma-n" d="M144 112.14615698441054 C146 98.14615698441054 166 96.14615698441054 172 110.14615698441054 C164 106.14615698441054 154 108.14615698441054 148 118.14615698441054 Z"/></g></g><g><path class="ma-lo" d="M142 156.1 L176.6 183.3 L210.4 211.4" stroke-width="17.2"><animate attributeName="d" values="M142 156.1 L176.6 183.3 L210.4 211.4;M142 156.9 L176.8 183.8 L210.8 211.8;M142 158.3 L177.1 184.8 L211.5 212.3;M142 159.6 L177.4 185.7 L212.1 212.8;M142 158.3 L177.1 184.8 L211.4 212.3;M142 159.8 L177.5 185.8 L212.1 212.9;M142 160.8 L177.7 186.5 L212.6 213.3;M142 160.5 L177.6 186.3 L212.5 213.2;M142 159.5 L177.4 185.6 L212 212.8;M142 158.2 L177.1 184.7 L211.4 212.3;M142 157 L176.8 183.9 L210.8 211.8;M142 156.2 L176.7 183.3 L210.5 211.5;M142 156.1 L176.6 183.3 L210.4 211.4;M142 156.9 L176.8 183.8 L210.8 211.8;M142 158.3 L177.1 184.8 L211.5 212.3;M142 159.6 L177.4 185.7 L212.1 212.8;M142 158.3 L177.1 184.8 L211.4 212.3;M142 159.8 L177.5 185.8 L212.1 212.9;M142 160.8 L177.7 186.5 L212.6 213.3;M142 160.5 L177.6 186.3 L212.5 213.2;M142 159.5 L177.4 185.6 L212 212.8;M142 158.2 L177.1 184.7 L211.4 212.3;M142 157 L176.8 183.9 L210.8 211.8;M142 156.2 L176.7 183.3 L210.5 211.5;M142 156.1 L176.6 183.3 L210.4 211.4;M142 156.9 L176.8 183.8 L210.8 211.8;M142 158.3 L177.1 184.8 L211.5 212.3;M142 159.6 L177.4 185.7 L212.1 212.8;M142 158.3 L177.1 184.8 L211.4 212.3;M142 159.8 L177.5 185.8 L212.1 212.9;M142 160.8 L177.7 186.5 L212.6 213.3;M142 160.5 L177.6 186.3 L212.5 213.2;M142 159.5 L177.4 185.6 L212 212.8;M142 158.2 L177.1 184.7 L211.4 212.3;M142 157 L176.8 183.9 L210.8 211.8;M142 156.2 L176.7 183.3 L210.5 211.5;M142 156.1 L176.6 183.3 L210.4 211.4;M142 156.9 L176.8 183.8 L210.8 211.8;M142 158.3 L177.1 184.8 L211.5 212.3;M142 159.6 L177.4 185.7 L212.1 212.8;M142 158.3 L177.1 184.8 L211.4 212.3;M142 159.8 L177.5 185.8 L212.1 212.9;M142 160.8 L177.7 186.5 L212.6 213.3;M142 160.5 L177.6 186.3 L212.5 213.2;M142 159.5 L177.4 185.6 L212 212.8;M142 158.2 L177.1 184.7 L211.4 212.3;M142 157 L176.8 183.9 L210.8 211.8;M142 156.2 L176.7 183.3 L210.5 211.5;M142 156.1 L176.6 183.3 L210.4 211.4" dur="2.4s" repeatCount="indefinite"/></path><path class="ma-lb" d="M142 156.1 L176.6 183.3 L210.4 211.4" stroke-width="12"><animate attributeName="d" values="M142 156.1 L176.6 183.3 L210.4 211.4;M142 156.9 L176.8 183.8 L210.8 211.8;M142 158.3 L177.1 184.8 L211.5 212.3;M142 159.6 L177.4 185.7 L212.1 212.8;M142 158.3 L177.1 184.8 L211.4 212.3;M142 159.8 L177.5 185.8 L212.1 212.9;M142 160.8 L177.7 186.5 L212.6 213.3;M142 160.5 L177.6 186.3 L212.5 213.2;M142 159.5 L177.4 185.6 L212 212.8;M142 158.2 L177.1 184.7 L211.4 212.3;M142 157 L176.8 183.9 L210.8 211.8;M142 156.2 L176.7 183.3 L210.5 211.5;M142 156.1 L176.6 183.3 L210.4 211.4;M142 156.9 L176.8 183.8 L210.8 211.8;M142 158.3 L177.1 184.8 L211.5 212.3;M142 159.6 L177.4 185.7 L212.1 212.8;M142 158.3 L177.1 184.8 L211.4 212.3;M142 159.8 L177.5 185.8 L212.1 212.9;M142 160.8 L177.7 186.5 L212.6 213.3;M142 160.5 L177.6 186.3 L212.5 213.2;M142 159.5 L177.4 185.6 L212 212.8;M142 158.2 L177.1 184.7 L211.4 212.3;M142 157 L176.8 183.9 L210.8 211.8;M142 156.2 L176.7 183.3 L210.5 211.5;M142 156.1 L176.6 183.3 L210.4 211.4;M142 156.9 L176.8 183.8 L210.8 211.8;M142 158.3 L177.1 184.8 L211.5 212.3;M142 159.6 L177.4 185.7 L212.1 212.8;M142 158.3 L177.1 184.8 L211.4 212.3;M142 159.8 L177.5 185.8 L212.1 212.9;M142 160.8 L177.7 186.5 L212.6 213.3;M142 160.5 L177.6 186.3 L212.5 213.2;M142 159.5 L177.4 185.6 L212 212.8;M142 158.2 L177.1 184.7 L211.4 212.3;M142 157 L176.8 183.9 L210.8 211.8;M142 156.2 L176.7 183.3 L210.5 211.5;M142 156.1 L176.6 183.3 L210.4 211.4;M142 156.9 L176.8 183.8 L210.8 211.8;M142 158.3 L177.1 184.8 L211.5 212.3;M142 159.6 L177.4 185.7 L212.1 212.8;M142 158.3 L177.1 184.8 L211.4 212.3;M142 159.8 L177.5 185.8 L212.1 212.9;M142 160.8 L177.7 186.5 L212.6 213.3;M142 160.5 L177.6 186.3 L212.5 213.2;M142 159.5 L177.4 185.6 L212 212.8;M142 158.2 L177.1 184.7 L211.4 212.3;M142 157 L176.8 183.9 L210.8 211.8;M142 156.2 L176.7 183.3 L210.5 211.5;M142 156.1 L176.6 183.3 L210.4 211.4" dur="2.4s" repeatCount="indefinite"/></path><circle class="ma-k" r="5.5" cx="213.6" cy="214"/></g></g></g></svg>
